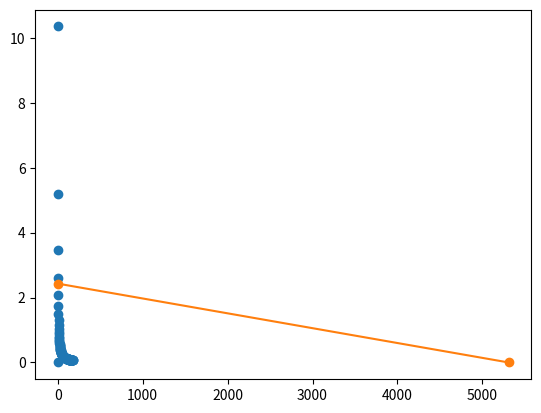

Reproduce this figure in Python.
import matplotlib.pyplot as plt

torque = 10.354
rpm = 1.184113

max_ratio = 150

motor_torques = [0 for i in range(max_ratio)]
motor_rpms = [0 for i in range(max_ratio)]

for i in range(1, max_ratio):
    motor_torques[i] = torque / i
    motor_rpms[i] = rpm * i

plt.plot(motor_rpms, motor_torques, "o")
plt.plot([0, 5310], [2.43, 0], '-o')
plt.show()


